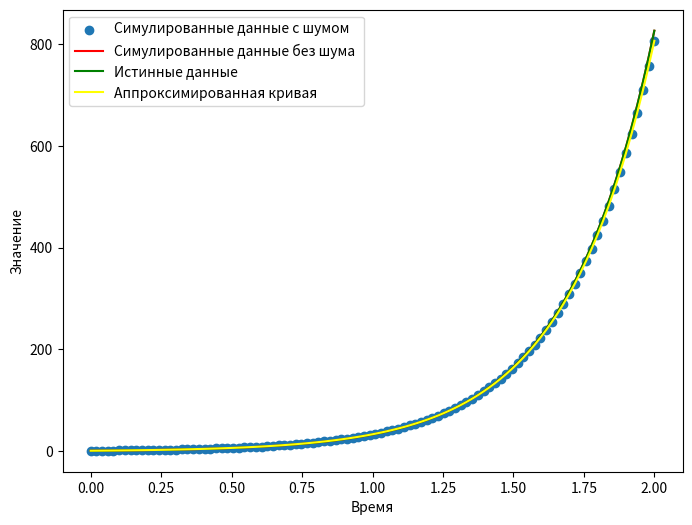
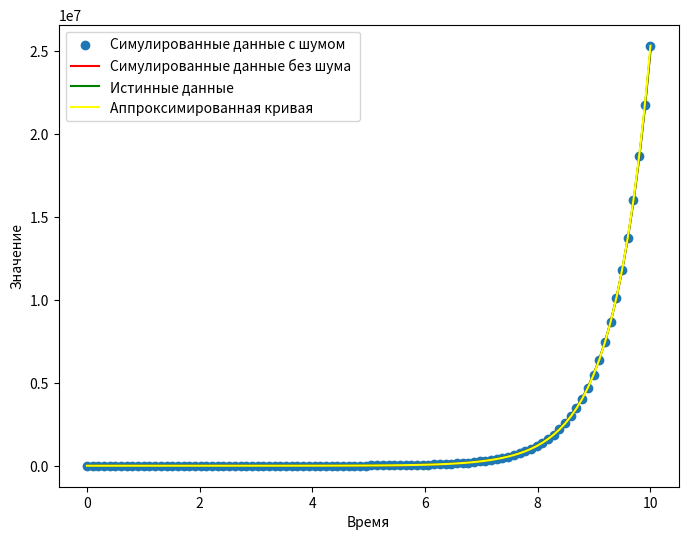

Source code (Python) for these figures, in order:
# Поиск ДУ по значениям наблюдений (симулированных данных с шумом и без):
# (10) Нахождение параметров (значений коэффициентов) 
# линейного дифференциального уравнения с постоянными коэффициентами при известных значениях в ряде точек. 

# 1.1 10 баллов Корнилович Михаил (М3236) и Забейворота Кирилл (М3236)
import numpy as np
from scipy.integrate import odeint
from scipy.optimize import curve_fit
import matplotlib.pyplot as plt

with open("README.md", "w") as file:
    file.write("")

def differential_eqn(y, t, a, b):
    dydt = a * y + b
    return dydt

def fit_differential_eqn(t, a, b):
    y_fit = odeint(differential_eqn, y0=1.0, t=t, args=(a, b))
    return y_fit.flatten()


def generate(t_simulated, true_parameters, visible_points_count, output_png, testNum, start_range, end_range):
    np.random.seed(42)
    y_simulated_solution = odeint(differential_eqn, y0=1.0, t=t_simulated, args=tuple(true_parameters)).flatten()

    noise = np.random.normal(0, y_simulated_solution * 1.02 - y_simulated_solution, len(t_simulated))
    y_simulated = y_simulated_solution + noise

    initial_guess = [1.0, 1.0]  # Начальное предположение для параметров
    # нелинейный метод наименьших квадратов
    params_with_noise, covariance = curve_fit(fit_differential_eqn, t_simulated, y_simulated, p0=initial_guess)
    params_without_noise, covariance2 = curve_fit(fit_differential_eqn, t_simulated, y_simulated_solution, p0=initial_guess)
    print("True Parameters:", true_parameters)
    print("Fitted Parameters with noise:", params_with_noise)
    print("Fitted Parameters without noise:", params_without_noise)
    t_more_points = np.linspace(start_range, end_range, visible_points_count)
    y1 = odeint(differential_eqn, y0=1.0, t=t_more_points, args=tuple(params_with_noise)).flatten()
    y2 = odeint(differential_eqn, y0=1.0, t=t_more_points, args=tuple(params_without_noise)).flatten()
    y_true = odeint(differential_eqn, y0=1.0, t=t_more_points, args=tuple(true_parameters)).flatten()

    plt.figure(figsize=(8, 6))
    plt.scatter(t_more_points, y1, label='Симулированные данные с шумом')
    plt.plot(t_more_points, y2, label='Симулированные данные без шума ', color='red')
    plt.plot(t_more_points, y_true, label='Истинные данные', color="green")
    plt.plot(t_more_points, fit_differential_eqn(t_more_points, *params_with_noise), label='Аппроксимированная кривая', color="yellow")
    plt.xlabel('Время')
    plt.ylabel('Значение')
    plt.legend()
    plt.show()
    plt.savefig(output_png)
    start_output = """
# Test """ + str(testNum) + """
Output:

![output](""" + output_png + ")\n"
    with open("README.md", "a") as file:
        file.write(start_output)
        file.write("True parameters: " + str(true_parameters) + "\n\n")
        file.write("Fitted Parameters with noise: " + str(params_with_noise) + "\n\n")
        file.write("Fitted Parameters without noise:" + str(params_without_noise) + "\n")

# Входные данные
t_simulated = np.linspace(0, 2, 20)
true_parameters = [3.21, 1.11]  # Реальные параметры a и b
visible_points_count = 100 # Количество точек, которое отрисовывается
generate(t_simulated, true_parameters, visible_points_count, "output1.png", 1, 0, 2)
t_simulated = np.linspace(0, 10, 10)
true_parameters = [1.5, 10]
generate(t_simulated, true_parameters, visible_points_count, "output2.png", 2, 0, 10)
